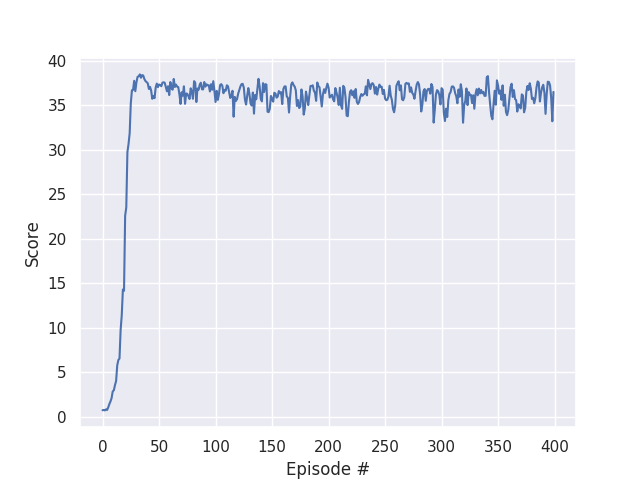

Values plotted in this chart, from the file beside it:
episode, score
0, 0.7455
1, 0.781
2, 0.7285
3, 0.8385
4, 0.7705
5, 1.058
6, 1.428
7, 1.728
8, 2.109
9, 2.86
10, 2.988
11, 3.566
12, 4.028
13, 5.794
14, 6.396
15, 6.549
16, 9.773
17, 11.43
18, 14.31
19, 14.16
20, 22.59
21, 23.54
22, 29.75
23, 30.66
24, 31.87
25, 35.25
26, 36.69
27, 36.73
28, 37.76
29, 36.59
30, 37.6
31, 38.21
32, 38.26
33, 38.47
34, 38.1
35, 38.4
36, 38.35
37, 37.96
38, 37.72
39, 37.61
40, 37.48
41, 36.84
42, 37.08
43, 36.67
44, 35.74
45, 36.04
46, 35.81
47, 36.99
48, 37.45
49, 37.04
50, 37.35
51, 37.27
52, 37.15
53, 37.54
54, 37.59
55, 37.54
56, 37.05
57, 36.57
58, 37.15
59, 36.15
... 340 more rows
